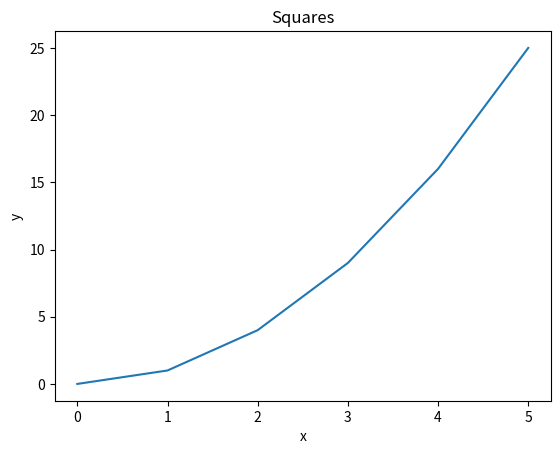
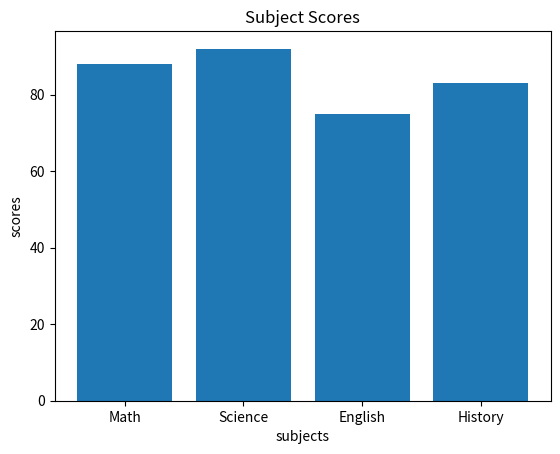
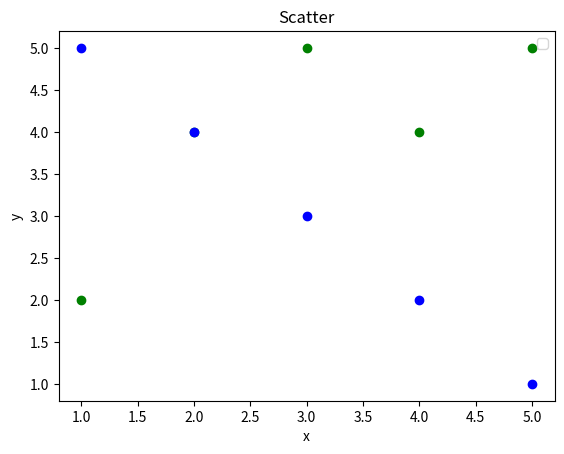
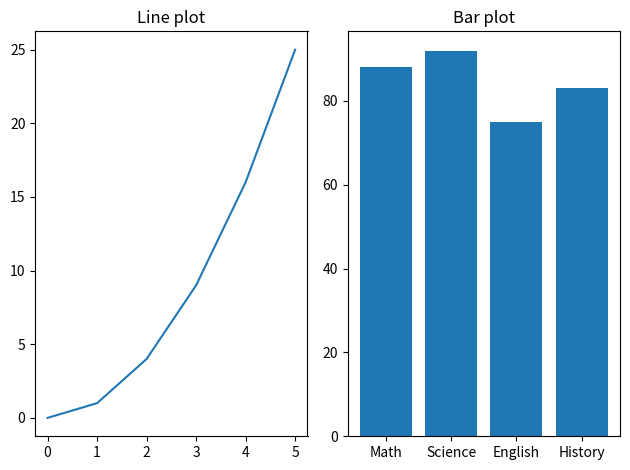
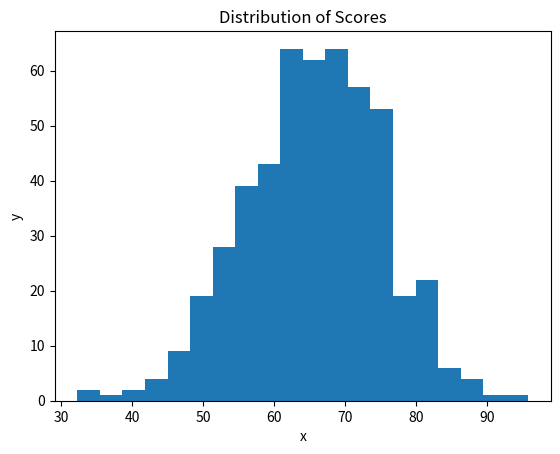
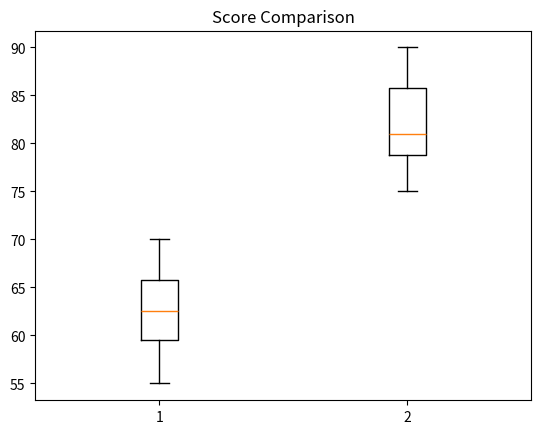
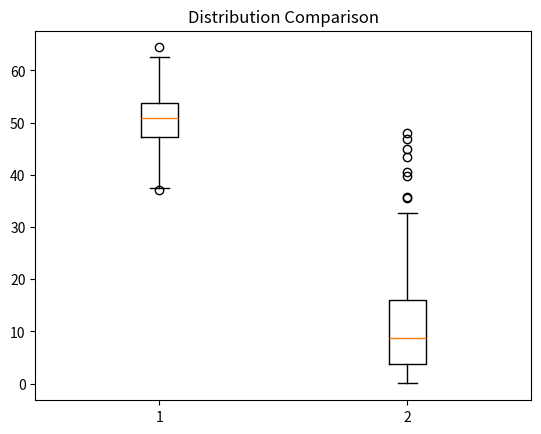
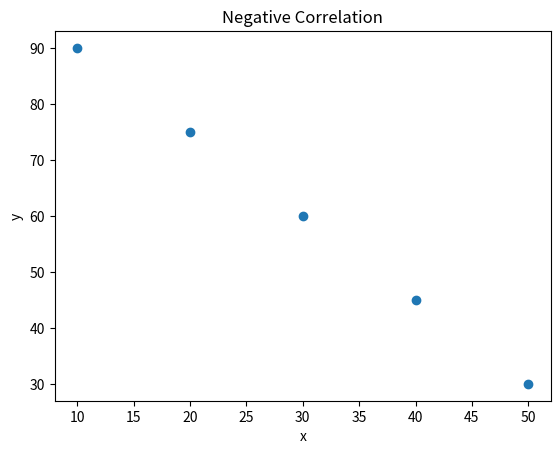
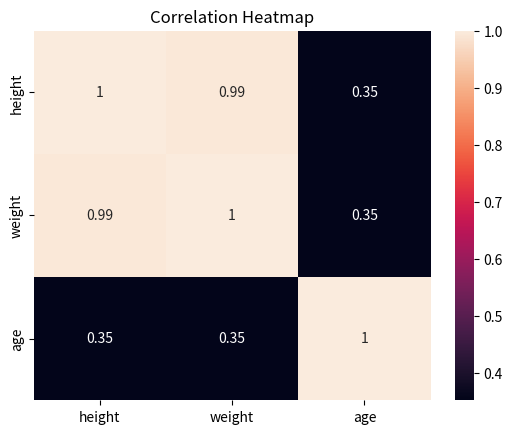

Generate these figures, in order, with matplotlib:
# --- Pandas ---

# Pandas Q1
from re import sub
import pandas as pd

data = {
    "name":   ["Alice", "Bob", "Carol", "David", "Eve"],
    "grade":  [85, 72, 90, 68, 95],
    "city":   ["Boston", "Austin", "Boston", "Denver", "Austin"],
    "passed": [True, True, True, False, True]
}
df = pd.DataFrame(data)

print(f"First 3 rows:{df.head(3)}")
print(f"Shape: {df.shape}")
print(f"Column types: {df.dtypes}")


# Pandas Q2

print(f"Students who passed and have a grade above 80: {df[(df['grade']>80) & (df['passed'] == True)]}")

# Pandas Q3

df['grade_curved'] = df['grade'] + 5
print(f"Curved grades: {df.head()}")

# Pandas Q4

df['name_upper'] = df['name'].str.upper()
print(f"Names in uppercase and normal name: {df[['name','name_upper']].head()}")

# Pandas Q5

print(f"Mean grade by city: {df.groupby('city')['grade'].mean()}")

# Pandas Q6

df.loc[df['city'] == 'Austin', 'city']  = 'Housten'
print(f"Confirming change: {df.head()}")

# Pandas Q7

df_sorted = df.sort_values(by='grade', ascending=True)

print(f"Sorted by grad: {df_sorted.head(3)}")


# --- Numpy ---

# Numpy Q1

import numpy as np

new_array = np.array([10, 20, 30, 40, 50])

print(f"Shape: {new_array.shape}")
print(f"Array type: {new_array.dtype}")

# Numpy Q2

arr = np.array([[1, 2, 3],
                [4, 5, 6],
                [7, 8, 9]])

print(f"Shape: {arr.shape}")
print(f"Array type: {arr.size}")

# Numpy Q3

sliced_arr = arr[0:2,0:2]

print(f"Sliced array 2x2: {sliced_arr}")

# Numpy Q4

first_arr = np.zeros((3,4))
second_arr = np.zeros((2,5))

print(f"First arr: {first_arr}")
print(f"Second arr: {second_arr}")

# Numpy Q5

arranged_arr = np.arange(0, 50, 5)

print(f"The array: {arranged_arr}")
print(f"Shape: {arranged_arr.shape}")
print(f"Mean: {arranged_arr.mean()}")
print(f"Sum: {arranged_arr.sum()}")
print(f"STD: {arranged_arr.std()}")

# Numpy Q6

dist = np.random.normal(loc=0,scale=1,size=200)

print(f"Mean: {dist.mean()}")
print(f"STD: {dist.std()}")

# --- Matplotlib  ---

# Matplotlib  Q1

import matplotlib.pyplot as plt

x = [0, 1, 2, 3, 4, 5]
y = [0, 1, 4, 9, 16, 25]

plt.plot(x,y)
plt.title("Squares")
plt.xlabel("x")
plt.ylabel("y")
plt.show()

# Matplotlib  Q2

subjects = ["Math", "Science", "English", "History"]
scores  = [88, 92, 75, 83]


plt.bar(subjects,scores)
plt.title("Subject Scores")
plt.xlabel("subjects")
plt.ylabel("scores")
plt.show()

# Matplotlib  Q3

x1, y1 = [1, 2, 3, 4, 5], [2, 4, 5, 4, 5]
x2, y2 = [1, 2, 3, 4, 5], [5, 4, 3, 2, 1]

plt.scatter(x1,y1, color="green")
plt.scatter(x2,y2, color="blue")
plt.title("Scatter",)
plt.xlabel("x")
plt.ylabel("y")
plt.legend()
plt.show()

# Matplotlib  Q4

fig, (xaxes,subjectsaxes) = plt.subplots(1,2)
xaxes.plot(x,y)
xaxes.set_title("Line plot")
subjectsaxes.bar(subjects,scores)
subjectsaxes.set_title("Bar plot")
plt.tight_layout()
plt.show()

# --- Descriptive Stats ---

# Descriptive Stats Q1

data = [12, 15, 14, 10, 18, 22, 13, 16, 14, 15]
datanp = np.array(data)

print(f"Mean: {datanp.mean()}")
print(f"Median: {np.median(datanp)}")
print(f"STD: {datanp.std()}")
print(f"Variance: {datanp.var()}")

# Descriptive Stats Q2

dist2 = np.random.normal(65, 10, 500)
plt.hist(dist2, bins=20)
plt.title("Distribution of Scores")
plt.xlabel("x")
plt.ylabel("y")
plt.show()


group_a = [55, 60, 63, 70, 68, 62, 58, 65]
group_b = [75, 80, 78, 90, 85, 79, 82, 88]

plt.boxplot([group_a,group_b],label=["Group A", "Group B"])
plt.title("Score Comparison")
plt.show()

# Descriptive Stats Q4

normal_data = np.random.normal(50, 5, 200)
skewed_data = np.random.exponential(10, 200)

plt.boxplot([normal_data,skewed_data],label=["Normal Data", "Skewed Data"])
plt.title("Distribution Comparison")
plt.show()

#The most skewed distribution is the second because the median is right skewed
#This makes sense because the exponential would rapidly increase the magnitude of the larger values
#The best measure of central tendancy for the first is average there isn't much influence from outliers
#The best measure of central tendancy for the first is median even with influence from outliers it will stay the least influenced


# Descriptive Stats Q5

data1 = [10, 12, 12, 16, 18]

data2 = [10, 12, 12, 16, 150]

data1np = np.array(data1)

data2np = np.array(data2)



print(f"Mean: {data1np.mean()}")
print(f"Median: {np.median(data1np)}")
values1, counts1 = np.unique(data1np, return_counts=True)
mode1 = values1[np.argmax(counts1)]
print(f"Mode: {mode1}")

print(f"Mean: {data2np.mean()}")
print(f"Median: {np.median(data2np)}")
values2, counts2 = np.unique(data2np, return_counts=True)
mode2 = values2[np.argmax(counts2)]
print(f"Mode: {mode2}")

#Due to the outlier of 150 in data 2 the mean is so much higher than data 1

# --- Hypothesis Testing ---

# Hypothesis Testing Q1

from scipy import stats

group_a = [72, 68, 75, 70, 69, 73, 71, 74]
group_b = [80, 85, 78, 83, 82, 86, 79, 84]

group_anp = np.array(group_a)
group_bnp = np.array(group_b)

tTest = stats.ttest_ind(group_anp,group_bnp)

print(f"T-statistic: {tTest.statistic}")
print(f"P-value: {tTest.pvalue}")

# Hypothesis Testing Q2

if(tTest.pvalue<0.05):
    print("This test is statistically significant")
else:
    print("This test is not statistically significant")

# Hypothesis Testing Q3

before = [60, 65, 70, 58, 62, 67, 63, 66]
after  = [68, 70, 76, 65, 69, 72, 70, 71]

tTestPaired = stats.ttest_rel(before, after)

print(f"T-statistic: {tTestPaired.statistic}")
print(f"P-value: {tTestPaired.pvalue}")

# Hypothesis Testing Q4

scores = [72, 68, 75, 70, 69, 74, 71, 73]
scoresnp = np.array(scores)
tTest1Samp = stats.ttest_1samp(data, popmean=70)

print(f"T-statistic: {tTest1Samp.statistic}")
print(f"P-value: {tTest1Samp.pvalue}")

# Hypothesis Testing Q5

tTestCompare = stats.ttest_ind(group_a,group_b,alternative="less")

print(f"P-value: {tTestCompare.pvalue}")

# Hypothesis Testing Q6

#The T stat is negative therefore group A's mean is less than group B's
#The difference in these means are statstically significant therefore
#the means do have a large difference and the null hypothesis being no difference is null.

# --- Correlation ---

# Correlation Q1

x = [1, 2, 3, 4, 5]
y = [2, 4, 6, 8, 10]

matrixC = np.corrcoef(x,y)
corrc = matrixC[0,1]

print(f"Full Correlation Matrix: {matrixC}")
print(f"Correlation Coefficient: {corrc}")

# I would expect a positive correltion because both are increasing in the same direction
# and at the same rate so they will be linearly pretty close


# Correlation Q2

from scipy.stats import pearsonr

x = [1,  2,  3,  4,  5,  6,  7,  8,  9, 10]
y = [10, 9,  7,  8,  6,  5,  3,  4,  2,  1]

rCorr = pearsonr(x,y)
print(f"T-statistic: {rCorr.statistic}")
print(f"P-value: {rCorr.pvalue}")

# Correlation Q3

people = {
    "height": [160, 165, 170, 175, 180],
    "weight": [55,  60,  65,  72,  80],
    "age":    [25,  30,  22,  35,  28]
}
df = pd.DataFrame(people)

frameCorr = df.corr()

print(f"Correlation Matrix: {frameCorr}")

# Correlation Q4

x = [10, 20, 30, 40, 50]
y = [90, 75, 60, 45, 30]

plt.scatter(x,y)
plt.title("Negative Correlation")
plt.xlabel("x")
plt.ylabel("y")
plt.show()

# Correlation Q5

import seaborn as sns

sns.heatmap(frameCorr, annot = True)
plt.title("Correlation Heatmap")
plt.show()

# --- Pipeline ---

# Pipeline Q1

arr = np.array([12.0, 15.0, np.nan, 14.0, 10.0, np.nan, 18.0, 14.0, 16.0, 22.0, np.nan, 13.0])


def create_series(arr):
    return pd.Series(arr, name = 'values')

def clean_data(series):
    return series.dropna(ignore_index=True)

def summarize_data(series):
    return {"mean":series.agg("mean"),"median":series.agg("median"),"std":series.agg("std"),"mode":series.mode()[0]}

def data_pipeline(arr):
    new_series = create_series(arr)
    cleaned_series = clean_data(new_series)
    summary = summarize_data(cleaned_series)
    for key in summary:
        print(f"Key {key} and value {summary[key]}")

data_pipeline(arr)
